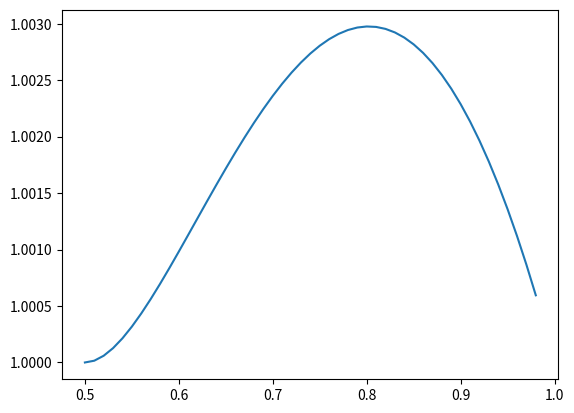

This chart was generated by the following Python code:
import numpy as np
import matplotlib.pyplot as plt
import math
from scipy import stats

#Expected payoff after applying hiding time strategy
def cal_profit(q):
    return 2*q - 2*q*q + (2*q*q+q)*(2/(1+2*q)) ** (1/q)

#best waiting time
def cal_time(q):
    return -10/q*math.log(2/(1+2*q))


#Time wasted when applying postponing strategy per Block
def calculate_WastedTime(p):
    res = 10*(1-p)/p*(2*p-1+2*math.log(2/(1+2*p)))/(1+2*p)
    return res



xaxis = []  
yaxis = []
for pp in np.arange(0.5, 0.99, step=0.01):
    xaxis.append(pp)
    res = cal_profit(pp)/(pp+1)/(1+calculate_WastedTime(pp)/10)
    yaxis.append(res)
print(np.argmax(yaxis)*0.01+0.5, max(yaxis))
plt.plot(xaxis, yaxis)
plt.show()  



